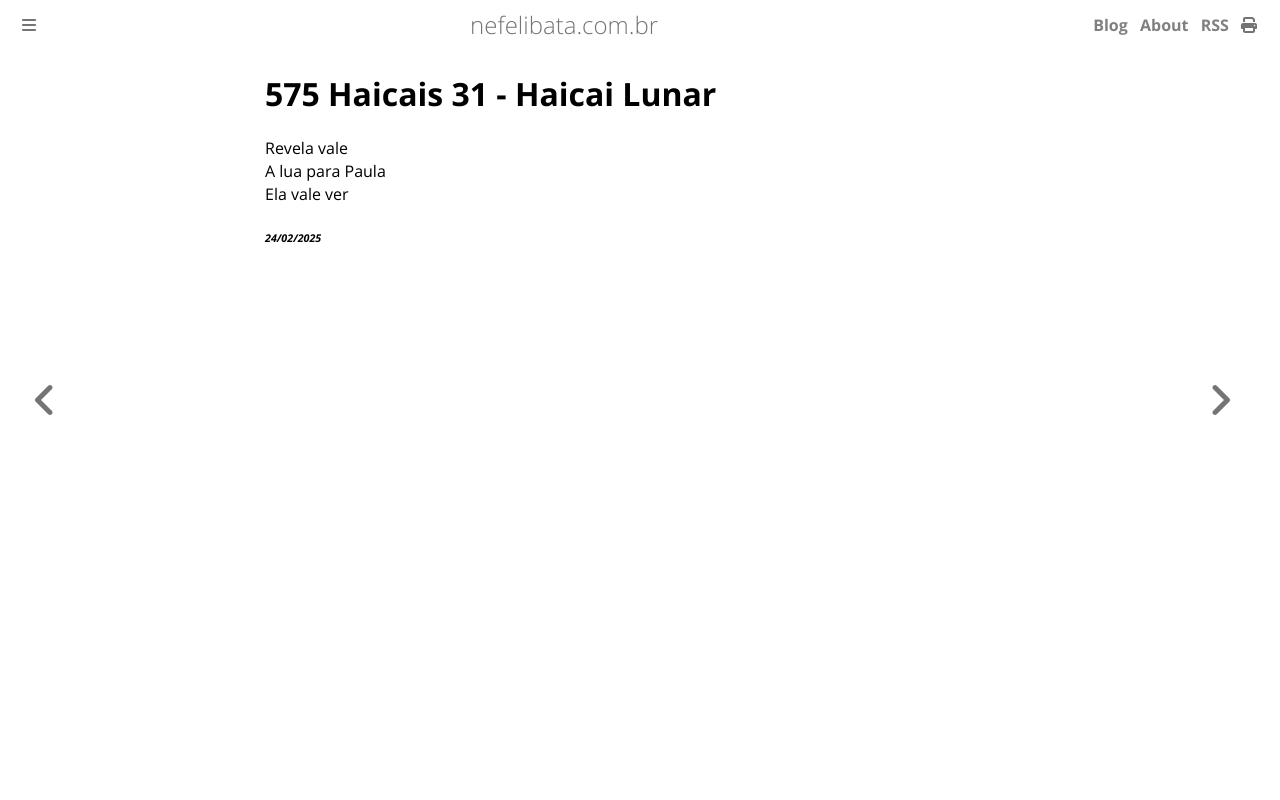

repository: ameopoema/nefelibata · page: 2025-02-24-Haicai_Lunar.html · generator: mdbook

# 575 Haicais 31 - Haicai Lunar  
Revela vale  
A lua para Paula  
Ela vale ver  


###### *24/02/2025*  
&nbsp;<br>
&nbsp;<br>
&nbsp;<br>
&nbsp;<br>
&nbsp;<br>
